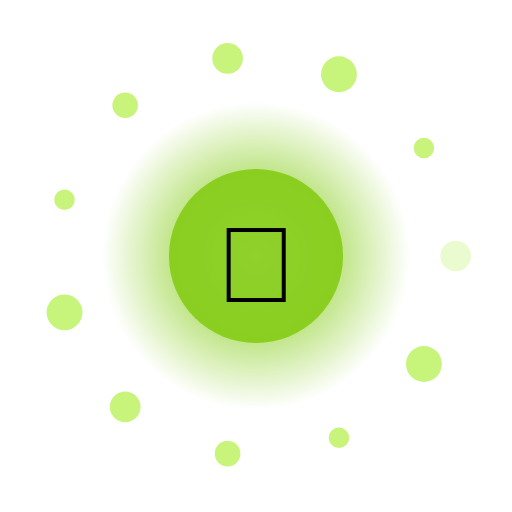
t = 0.00 s
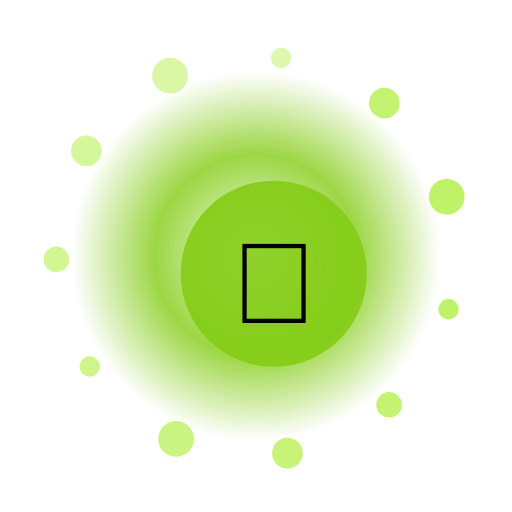
t = 1.67 s
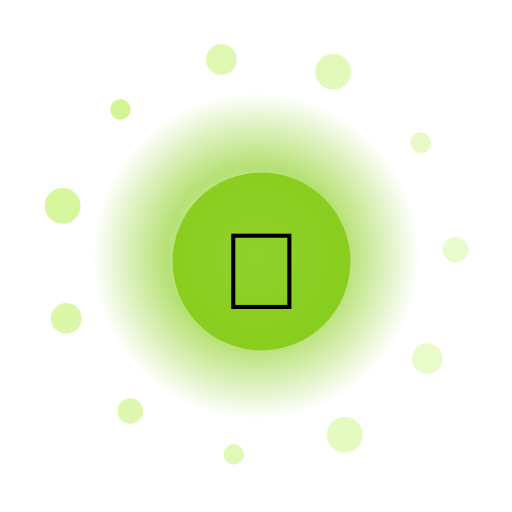
t = 3.33 s
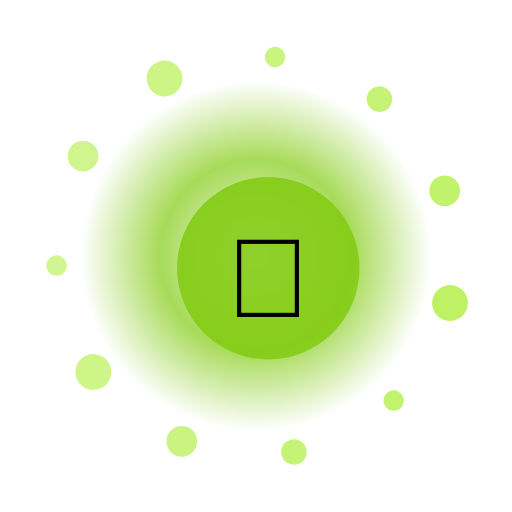
t = 5.00 s
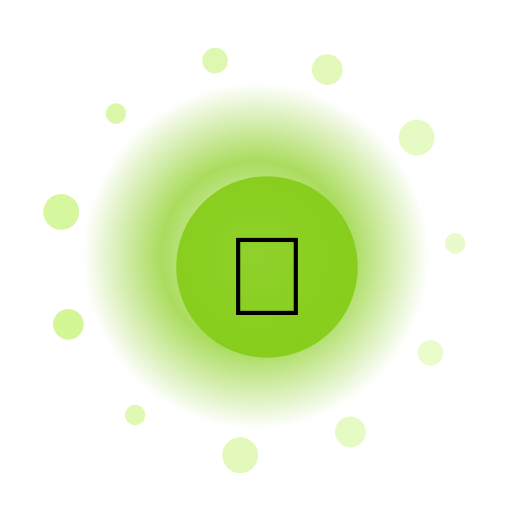
t = 6.67 s
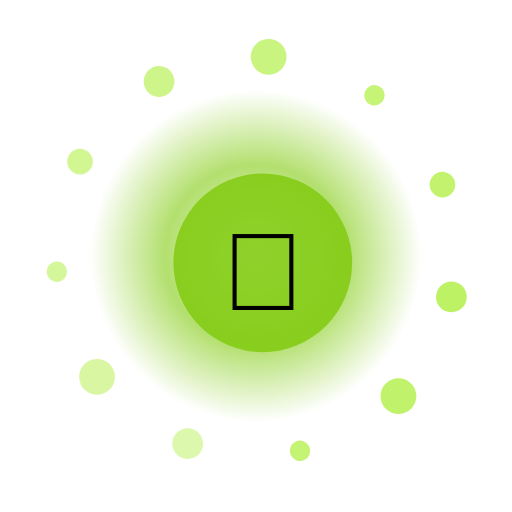
t = 8.33 s

The animated SVG that drew these frames (rendered in a browser with its animation timeline set to each time). Animation: 16 SMIL elements (animate=13,animateTransform=3); frames cover the first 8.33 s, repeats indefinitely.

<?xml version="1.0" encoding="UTF-8"?>
<svg xmlns="http://www.w3.org/2000/svg" viewBox="0 0 200 200" width="200" height="200" style="background:transparent">
  <defs>
    <radialGradient id="g118" cx="50%" cy="50%" r="50%">
      <stop offset="0%" stop-color="#FFF" stop-opacity="0.95"/>
      <stop offset="55%" stop-color="#84CC16" stop-opacity="0.85"/>
      <stop offset="100%" stop-color="#84CC16" stop-opacity="0"/>
    </radialGradient>
    <filter id="glow118" x="-50%" y="-50%" width="200%" height="200%">
      <feGaussianBlur stdDeviation="3" result="b"/>
      <feMerge><feMergeNode in="b"/><feMergeNode in="SourceGraphic"/></feMerge>
    </filter>
  </defs>

  <!-- outer rotating rays -->
  <g filter="url(#glow118)">
    <g>
      <rect x="99" y="10" width="2" height="30" fill="#FFF" opacity="0.35" transform="rotate(0 100 100)"/><rect x="99" y="10" width="2" height="30" fill="#FFF" opacity="0.35" transform="rotate(30 100 100)"/><rect x="99" y="10" width="2" height="30" fill="#FFF" opacity="0.35" transform="rotate(60 100 100)"/><rect x="99" y="10" width="2" height="30" fill="#FFF" opacity="0.35" transform="rotate(90 100 100)"/><rect x="99" y="10" width="2" height="30" fill="#FFF" opacity="0.35" transform="rotate(120 100 100)"/><rect x="99" y="10" width="2" height="30" fill="#FFF" opacity="0.35" transform="rotate(150 100 100)"/><rect x="99" y="10" width="2" height="30" fill="#FFF" opacity="0.35" transform="rotate(180 100 100)"/><rect x="99" y="10" width="2" height="30" fill="#FFF" opacity="0.35" transform="rotate(210 100 100)"/><rect x="99" y="10" width="2" height="30" fill="#FFF" opacity="0.35" transform="rotate(240 100 100)"/><rect x="99" y="10" width="2" height="30" fill="#FFF" opacity="0.35" transform="rotate(270 100 100)"/><rect x="99" y="10" width="2" height="30" fill="#FFF" opacity="0.35" transform="rotate(300 100 100)"/><rect x="99" y="10" width="2" height="30" fill="#FFF" opacity="0.35" transform="rotate(330 100 100)"/>
      <animateTransform attributeName="transform" type="rotate" from="0 100 100" to="360 100 100" dur="10.0s" repeatCount="indefinite"/>
    </g>
  </g>

  <!-- pulsing aura -->
  <circle cx="100" cy="100" r="70" fill="url(#g118)">
    <animate attributeName="r" values="60;74;60" dur="2.94s" repeatCount="indefinite"/>
    <animate attributeName="opacity" values="0.6;1;0.6" dur="2.94s" repeatCount="indefinite"/>
  </circle>

  <!-- orbiting particles -->
  <g>
    <circle cx="178.0" cy="100.0" r="6" fill="#BEF264" opacity="0.85"><animate attributeName="opacity" values="0.3;1;0.3" dur="2.94s" begin="0.00s" repeatCount="indefinite"/></circle><circle cx="165.6" cy="142.2" r="7" fill="#BEF264" opacity="0.85"><animate attributeName="opacity" values="0.3;1;0.3" dur="2.94s" begin="0.12s" repeatCount="indefinite"/></circle><circle cx="132.4" cy="171.0" r="4" fill="#BEF264" opacity="0.85"><animate attributeName="opacity" values="0.3;1;0.3" dur="2.94s" begin="0.24s" repeatCount="indefinite"/></circle><circle cx="88.9" cy="177.2" r="5" fill="#BEF264" opacity="0.85"><animate attributeName="opacity" values="0.3;1;0.3" dur="2.94s" begin="0.36s" repeatCount="indefinite"/></circle><circle cx="48.9" cy="158.9" r="6" fill="#BEF264" opacity="0.85"><animate attributeName="opacity" values="0.3;1;0.3" dur="2.94s" begin="0.48s" repeatCount="indefinite"/></circle><circle cx="25.2" cy="122.0" r="7" fill="#BEF264" opacity="0.85"><animate attributeName="opacity" values="0.3;1;0.3" dur="2.94s" begin="0.60s" repeatCount="indefinite"/></circle><circle cx="25.2" cy="78.0" r="4" fill="#BEF264" opacity="0.85"><animate attributeName="opacity" values="0.3;1;0.3" dur="2.94s" begin="0.72s" repeatCount="indefinite"/></circle><circle cx="48.9" cy="41.1" r="5" fill="#BEF264" opacity="0.85"><animate attributeName="opacity" values="0.3;1;0.3" dur="2.94s" begin="0.84s" repeatCount="indefinite"/></circle><circle cx="88.9" cy="22.8" r="6" fill="#BEF264" opacity="0.85"><animate attributeName="opacity" values="0.3;1;0.3" dur="2.94s" begin="0.96s" repeatCount="indefinite"/></circle><circle cx="132.4" cy="29.0" r="7" fill="#BEF264" opacity="0.85"><animate attributeName="opacity" values="0.3;1;0.3" dur="2.94s" begin="1.08s" repeatCount="indefinite"/></circle><circle cx="165.6" cy="57.8" r="4" fill="#BEF264" opacity="0.85"><animate attributeName="opacity" values="0.3;1;0.3" dur="2.94s" begin="1.20s" repeatCount="indefinite"/></circle>
    <animateTransform attributeName="transform" type="rotate" from="0 100 100" to="-360 100 100" dur="12.0s" repeatCount="indefinite"/>
  </g>

  <!-- core glyph -->
  <g>
    <circle cx="100" cy="100" r="34" fill="#84CC16" opacity="0.9"/>
    <text x="100" y="118" text-anchor="middle" font-size="42" font-family="Apple Color Emoji, Segoe UI Emoji, Noto Color Emoji, sans-serif">🌿</text>
    <animateTransform attributeName="transform" type="scale" values="1;1.08;1" dur="2.94s" additive="sum" repeatCount="indefinite"/>
  </g>

  <title>Jalwa Nature Lotus</title>
</svg>
